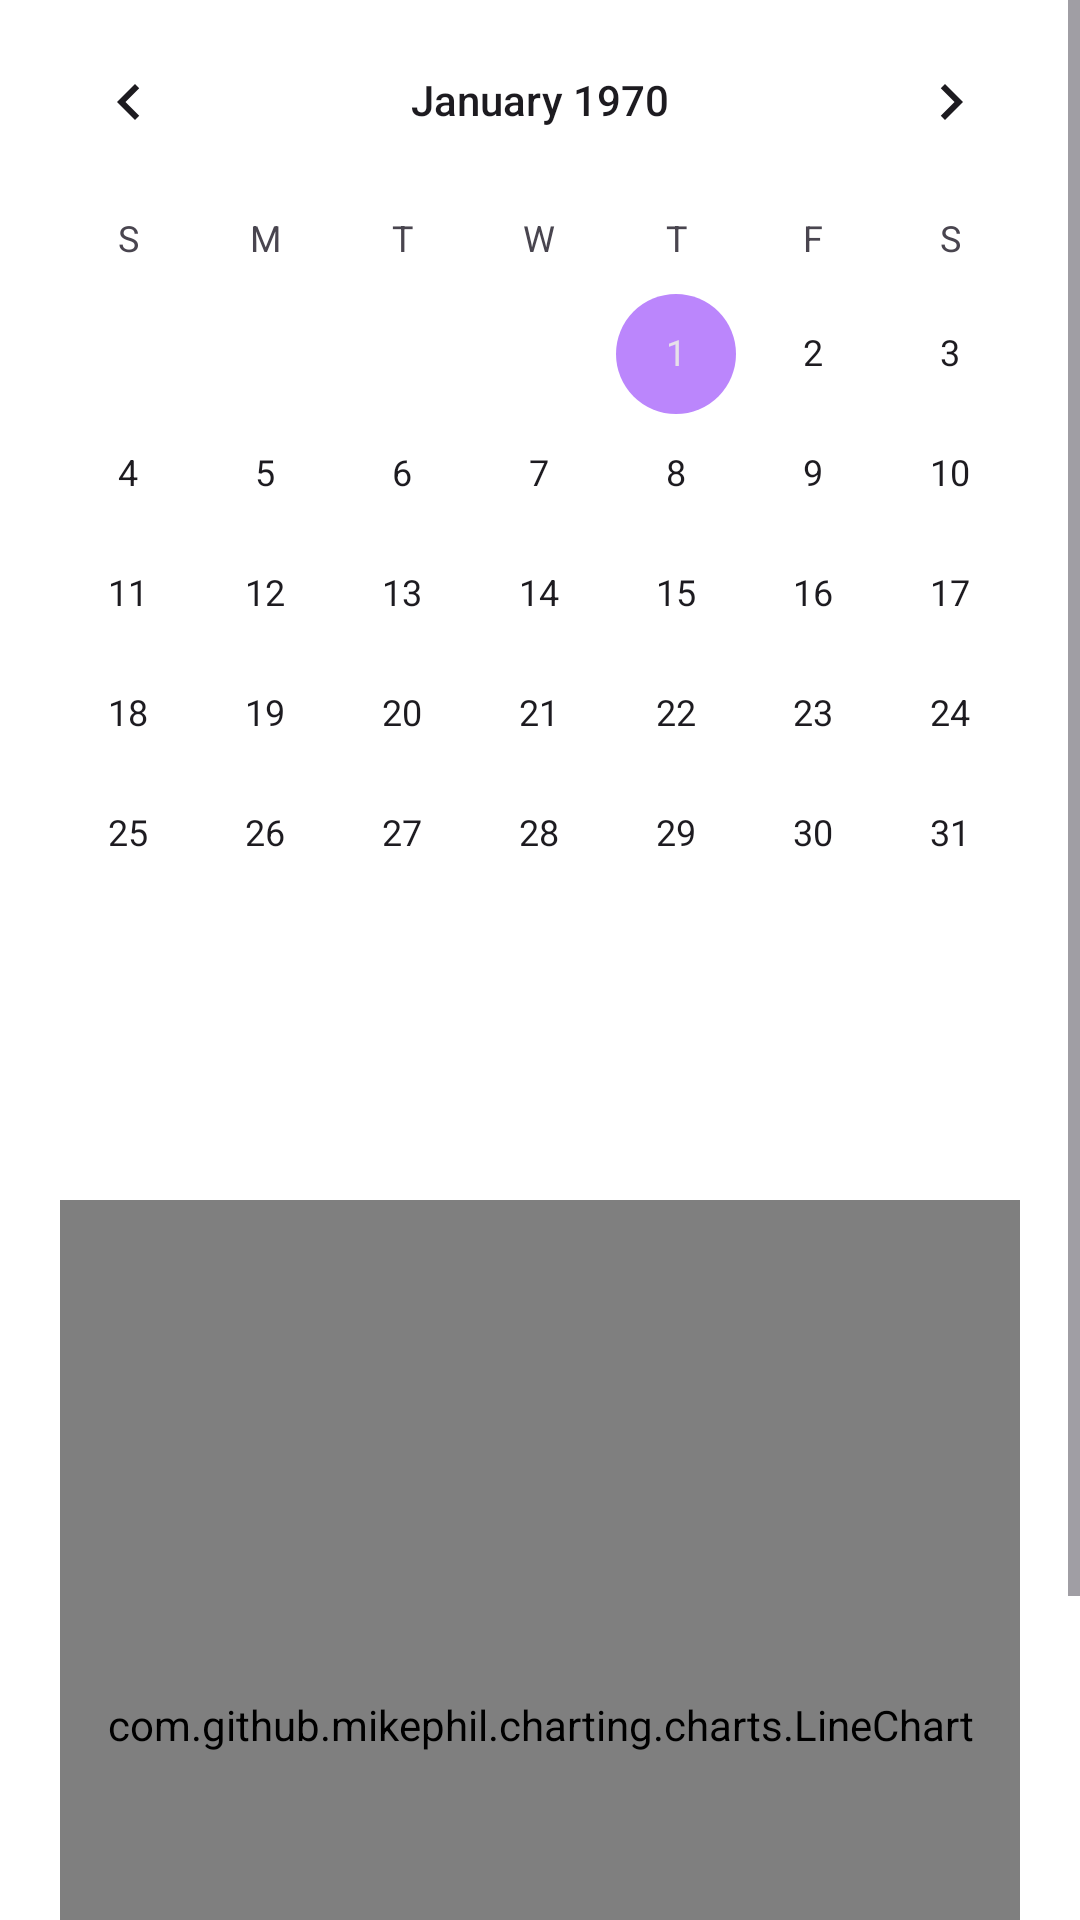

Write the Android layout XML for this screen, with the resource values it uses.
<!-- AndroidManifest.xml: application theme Theme.Univ_walk_main -->
<!-- res/layout/activity_graph.xml -->
<?xml version="1.0" encoding="utf-8"?>
<androidx.constraintlayout.widget.ConstraintLayout xmlns:android="http://schemas.android.com/apk/res/android"
    xmlns:app="http://schemas.android.com/apk/res-auto"
    xmlns:tools="http://schemas.android.com/tools"
    android:layout_width="match_parent"
    android:layout_height="match_parent"
    tools:context=".GraphActivity">

    <ScrollView
        android:layout_width="match_parent"
        android:layout_height="wrap_content"
        tools:ignore="MissingConstraints">
        <androidx.constraintlayout.widget.ConstraintLayout
            android:layout_width="match_parent"
            android:layout_height="wrap_content">
    <CalendarView
        android:id="@+id/graph_calendarView"
        android:layout_width="match_parent"
        android:layout_height="380dp"
        app:layout_constraintStart_toStartOf="parent"
        app:layout_constraintTop_toTopOf="parent"
        />

    <com.github.mikephil.charting.charts.LineChart
        android:id="@+id/graph_graph"
        android:layout_width="0dp"
        android:layout_height="350dp"
        android:layout_margin="20dp"
        app:layout_constraintTop_toBottomOf="@id/graph_calendarView"
        app:layout_constraintBottom_toBottomOf="parent"
        app:layout_constraintStart_toStartOf="parent"
        app:layout_constraintEnd_toEndOf="parent"
        />
        </androidx.constraintlayout.widget.ConstraintLayout>
    </ScrollView>

</androidx.constraintlayout.widget.ConstraintLayout>
<!-- resources referenced by this layout -->
<resources>
  <style name="Theme.Univ_walk_main" parent="Theme.Material3.DayNight.NoActionBar">
          
          <item name="colorPrimary">@color/purple_500</item>
          <item name="colorPrimaryVariant">@color/purple_700</item>
          <item name="colorOnPrimary">@color/white</item>
          
          <item name="colorSecondary">@color/teal_200</item>
          <item name="colorSecondaryVariant">@color/teal_700</item>
          <item name="colorOnSecondary">@color/black</item>
          
          <item name="android:statusBarColor">?attr/colorPrimaryVariant</item>
          
          <item name="android:windowBackground">@color/white</item>
      </style>
  <color name="purple_500">#FF6200EE</color>
  <color name="purple_700">#FF3700B3</color>
  <color name="white">#FFFFFFFF</color>
  <color name="teal_200">#FFBB86FC</color>
  <color name="teal_700">#FF018786</color>
  <color name="black">#FF000000</color>
</resources>
